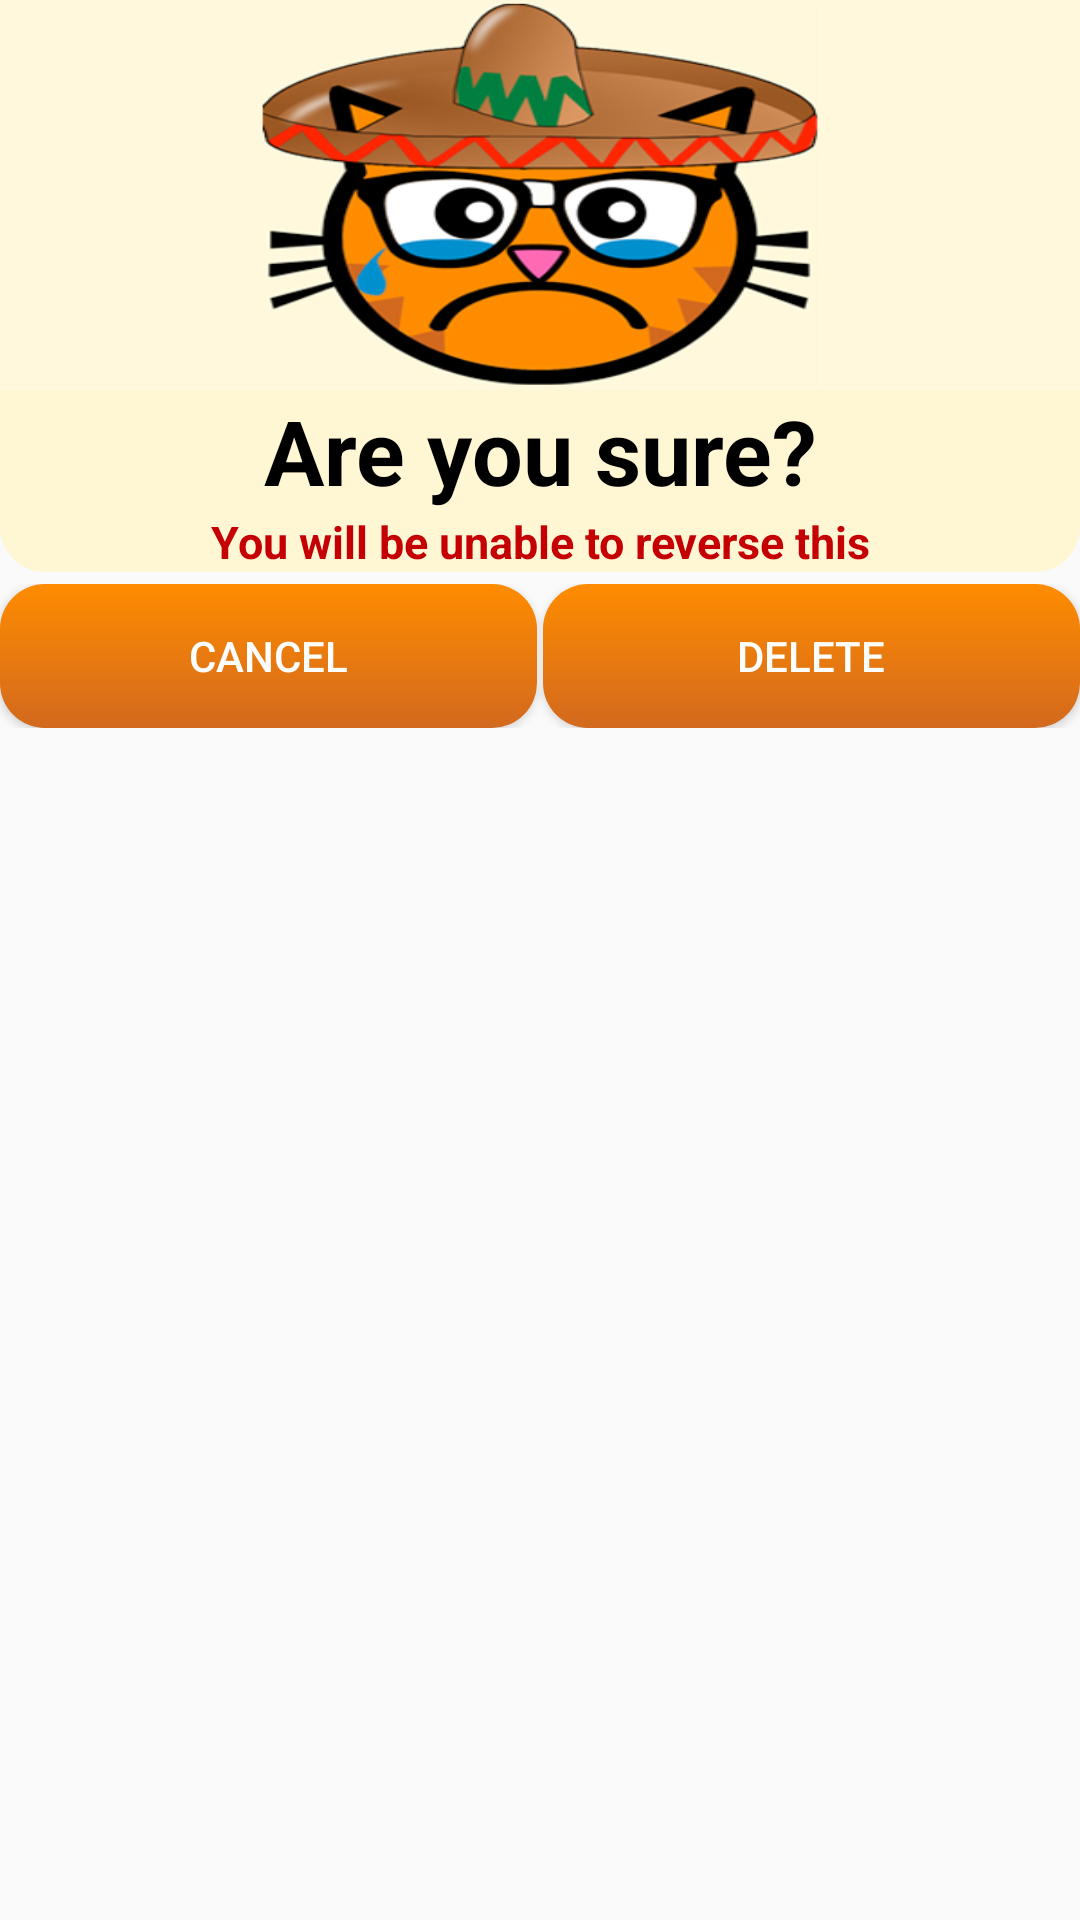

Here is an Android app screen rendered from its layout file. Give the layout XML and the strings, colors and styles it references.
<!-- AndroidManifest.xml: application theme ActionBarStyle -->
<!-- res/layout/delete_confirm_layout.xml -->
<?xml version="1.0" encoding="utf-8"?>
<LinearLayout xmlns:android="http://schemas.android.com/apk/res/android"
    android:orientation="vertical"
    android:layout_width="fill_parent"
    android:layout_height="fill_parent"
    android:background="@android:color/transparent">


    <ImageView
        android:layout_width="fill_parent"
        android:layout_height="130dp"
        android:id="@+id/imageView"
        android:background="@drawable/sadkitty"/>

    <TextView
        android:layout_width="fill_parent"
        android:layout_height="wrap_content"
        android:text="Are you sure?"
        android:id="@+id/custom_dialog_title"
        android:textAlignment="center"
        android:textStyle="bold"
        android:gravity="center"
        android:textSize="30sp"
        android:textColor="#ff000001"
        android:background="#FFF6D4"/>

    <TextView
        android:layout_width="fill_parent"
        android:layout_height="wrap_content"
        android:text="You will be unable to reverse this"
        android:id="@+id/textView"
        android:textAlignment="center"
        android:textStyle="bold"
        android:gravity="center"
        android:textSize="15sp"
        android:textColor="#ffc40005"
        android:background="@drawable/background_baige"
        android:textIsSelectable="false" />

    <LinearLayout
        android:orientation="horizontal"
        android:layout_width="fill_parent"
        android:layout_height="wrap_content"
        android:layout_marginTop="4dp">

        <Button
            android:layout_width="wrap_content"
            android:layout_height="wrap_content"
            android:text="Cancel"
            android:id="@+id/delete_confirm_cancel"
            android:layout_weight="1"
            android:background="@drawable/list_button"
            android:textColor="#ffffffff"
            android:layout_marginRight="1dp" />

        <Button
            android:layout_width="wrap_content"
            android:layout_height="wrap_content"
            android:text="Delete"
            android:id="@+id/delete_confirm_confirm"
            android:background="@drawable/list_button"
            android:layout_weight="1"
            android:textColor="#ffffffff"
            android:layout_marginLeft="1dp" />
    </LinearLayout>

</LinearLayout>
<!-- resources referenced by this layout -->
<resources>
  <!-- drawable background_baige (drawable) -->
  <?xml version="1.0" encoding="utf-8"?>
  <shape xmlns:android="http://schemas.android.com/apk/res/android">
      android:shape="rectangle">
      <gradient
          android:startColor="#FFF6D4"
          android:endColor="#FFF6D4"
          android:angle="270"/>
  
      <corners
          android:bottomRightRadius="15dp"
          android:bottomLeftRadius="15dp"
          android:topLeftRadius="0dp"
          android:topRightRadius="0dp"/>
  </shape>
  <!-- drawable list_button (drawable-hdpi) -->
  <?xml version="1.0" encoding="utf-8"?>
  <shape xmlns:android="http://schemas.android.com/apk/res/android"
      android:shape="rectangle">
      <gradient
          android:startColor="#ff8c00"
          android:endColor="#d2691e"
          android:angle="270"/>
  
      <corners
          android:bottomRightRadius="15dp"
          android:bottomLeftRadius="15dp"
          android:topLeftRadius="15dp"
          android:topRightRadius="15dp"/>
  </shape>
  <!-- drawable sadkitty: jpg bitmap (drawable-hdpi, 102275 bytes) -->
  <style name="ActionBarStyle" parent="@style/Theme.AppCompat.Light.DarkActionBar">
          <item name="android:actionBarStyle" tools:targetApi="14">@style/MyActionBar</item>
          <item name="actionBarStyle">@style/MyActionBar</item>
      </style>
  <style name="MyActionBar" parent="@style/Widget.AppCompat.Light.ActionBar.Solid.Inverse">
          <item name="android:background" tools:targetApi="11">@color/actionbar_color</item>
          <item name="background">@color/actionbar_color</item>
      </style>
  <color name="actionbar_color">#ffe47208</color>
</resources>
